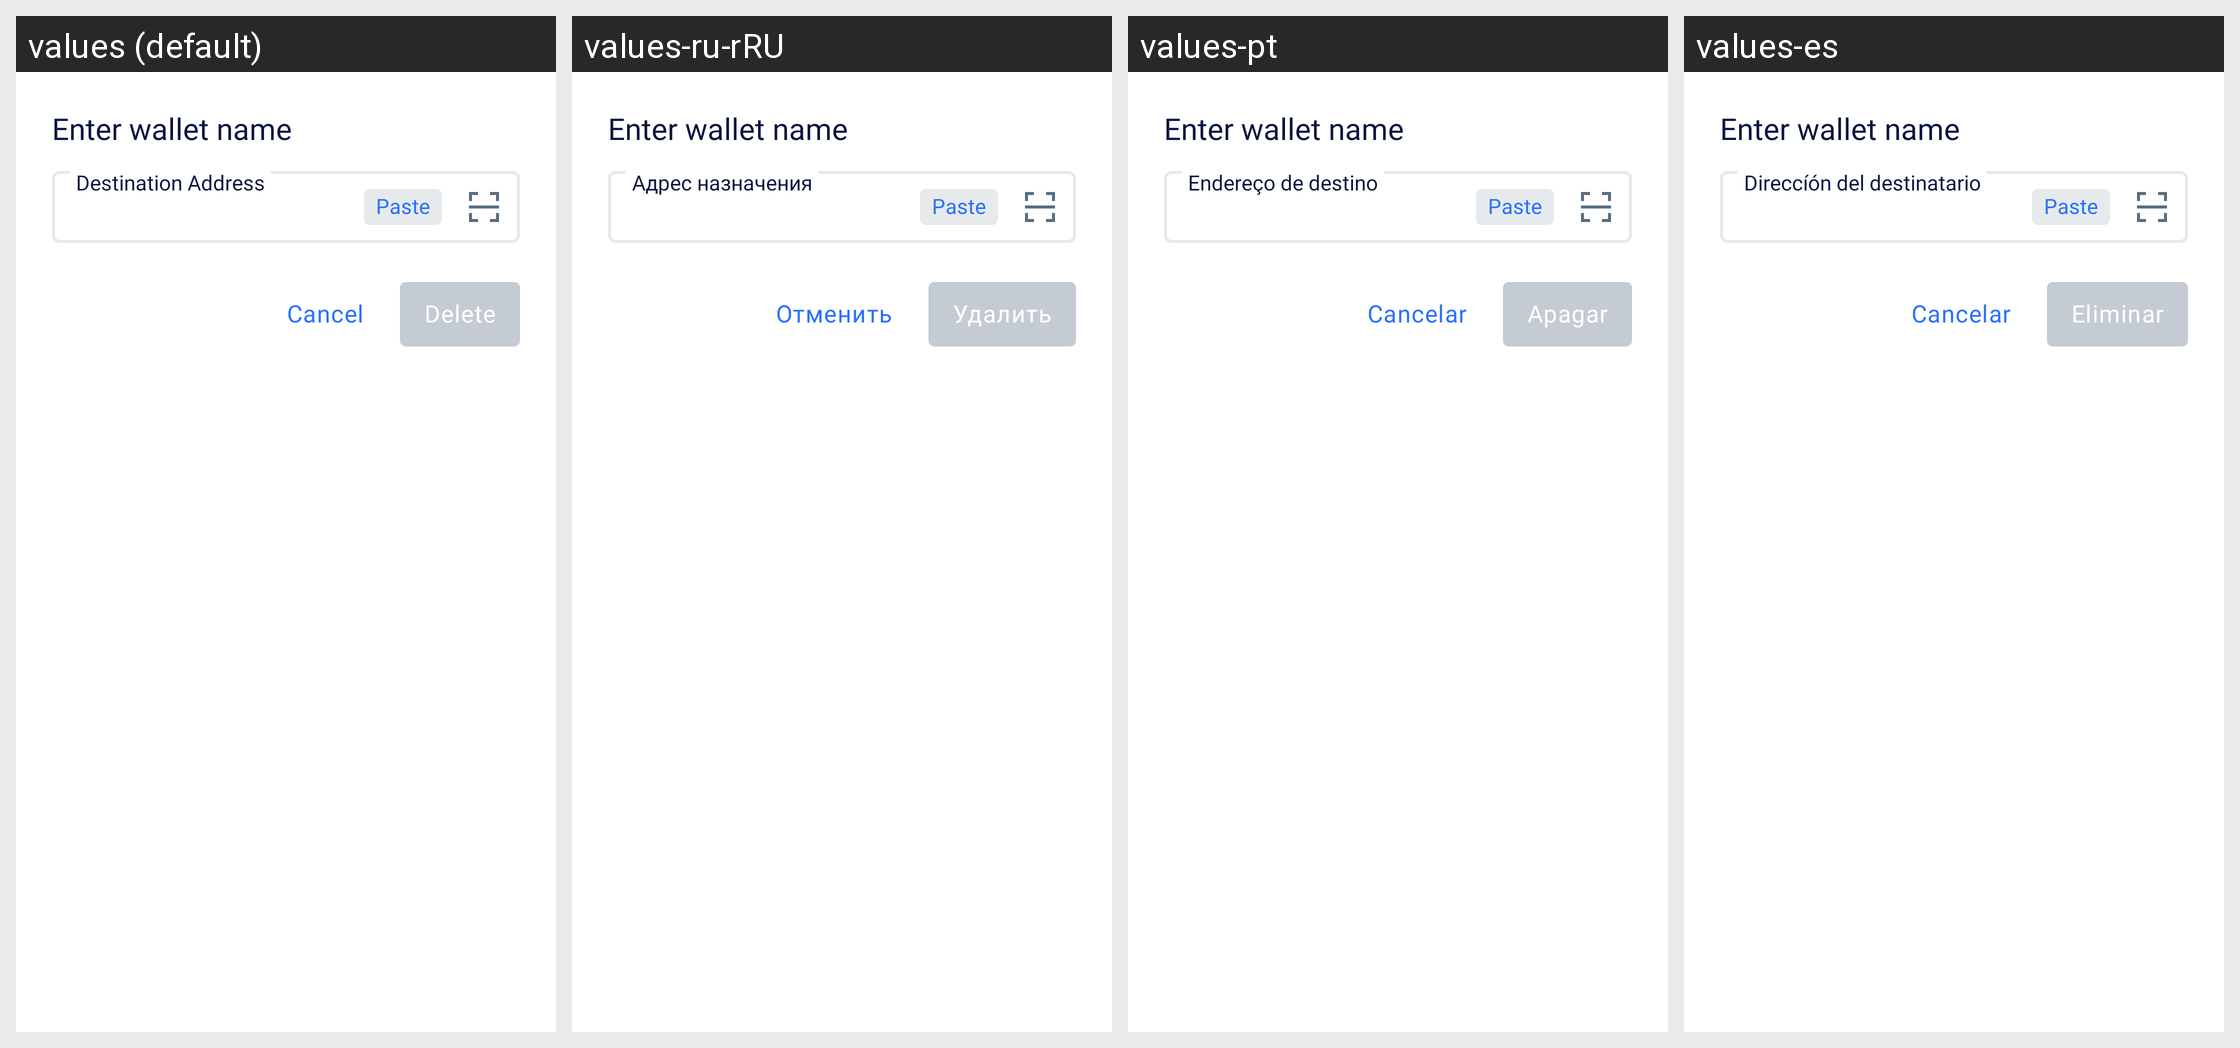

The Android screen above is rendered under several locales of the same app. Produce the string resources it draws, with the default and per-locale values.
Android screen res/layout/delete_watch_only_wallet_sheet.xml rendered under 4 locales, left to right: values (default), values-ru-rRU, values-pt, values-es. Device: Nexus 5 (rendered at 1080×1920; each locale shown at half size, 540×960, under a caption strip naming it); theme AppTheme.NoActionBar.
Other locales in the repository, not shown: values-fr, values-pl, values-ru, values-vi, values-zh.
Strings drawn on this screen, with the default value and each locale's value (text and hints the layout hard-codes, and strings that could not be matched under every locale, appear in the picture but are not listed):

cancel
  values: Cancel
  values-ru-rRU: Отменить
  values-pt: Cancelar
  values-es: Cancelar

delete
  values: Delete
  values-ru-rRU: Удалить
  values-pt: Apagar
  values-es: Eliminar

paste
  values: Paste
  values-ru-rRU: Paste  [not translated; the default value is used]
  values-pt: Paste  [not translated; the default value is used]
  values-es: Paste  [not translated; the default value is used]

destination_address
  values: Destination Address
  values-ru-rRU: Адрес назначения
  values-pt: Endereço de destino
  values-es: Direccíón del destinatario
